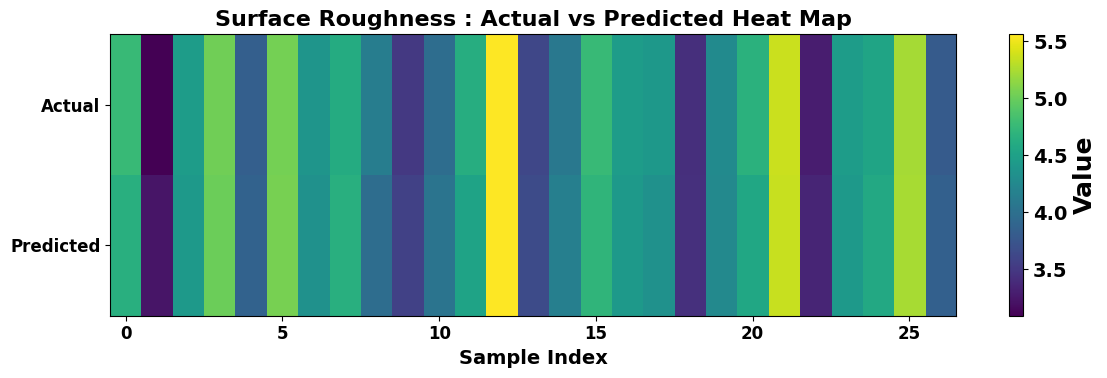
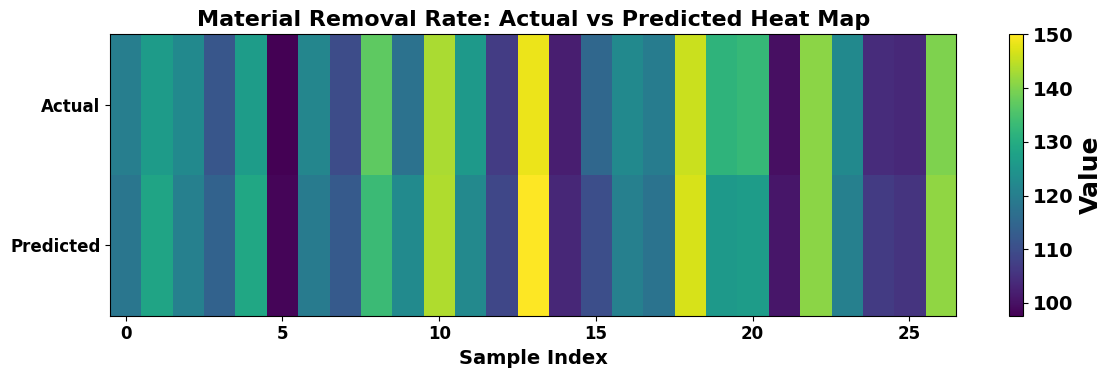

Write Python code to recreate these figures, in order.
import pandas as pd
import matplotlib.pyplot as plt
import numpy as np

# ============ Dataset ============
surface = pd.DataFrame({
    'Actual': [4.75, 3.09, 4.46, 5.02, 3.84, 5.04, 4.38, 4.61, 4.14, 3.5, 3.97, 4.63, 5.56, 3.62, 4.08, 4.75, 4.46,
               4.41, 3.42, 4.27, 4.67, 5.36, 3.29, 4.46, 4.53, 5.23, 3.8],
    'Predicted': [4.65, 3.23, 4.43, 5.01, 3.87, 5.05, 4.34, 4.65, 3.97, 3.57, 4.04, 4.52, 5.56, 3.65, 4.16, 4.71, 4.43,
                 4.34, 3.43, 4.25, 4.56, 5.35, 3.35, 4.43, 4.58, 5.24, 3.85]
})

mrr = pd.DataFrame({
    'Actual': [119.98, 126.36, 122.4, 111.57, 126.63, 97.63, 121.6, 109.81, 137.08, 117.28, 143.3, 125.7, 106.95,
               148.41, 102.02, 115.2, 122.4, 119.69, 145.92, 131.74, 132.71, 99.7, 140.98, 122.4, 104.26, 103.66,
               139.85],
    'Predicted': [118.15, 128.31, 120.37, 114.03, 128.86, 98.40, 119.45, 112.40, 133.38, 122.63, 143.81, 122.22, 108.80,
                 150.03, 103.46, 110.29, 120.37, 117.62, 146.87, 125.88, 126.50, 100.84, 140.92, 120.37, 106.65, 105.56,
                 141.33]

})

# ============ Output Parameter ============
datasets = {
    "Surface Roughness ": surface,
    "Material Removal Rate": mrr,
}

plt.rcParams['font.family'] = 'DejaVu Sans'
plt.rcParams['font.size'] = 14

# ============ Heatmap Plot ============
for name, df in datasets.items():
    plt.figure(figsize=(12, 4))
    heat_matrix = np.vstack([df['Actual'].values, df['Predicted'].values])
    im = plt.imshow(
        heat_matrix,
        aspect='auto',
        cmap='viridis',
        interpolation='nearest'
    )

# ============ Title and Axis Label ============
    plt.title(f'{name}: Actual vs Predicted Heat Map', fontsize=16,fontweight='bold',fontfamily='DejaVu Sans')
    plt.xlabel('Sample Index',fontsize=14,fontweight='bold',fontfamily='DejaVu Sans')
    plt.yticks([0, 1], ['Actual', 'Predicted'],fontsize=14,fontweight='bold',fontfamily='DejaVu Sans' )
    plt.xticks(fontsize=12, fontweight='bold', fontfamily='DejaVu Sans')
    plt.yticks(fontsize=12, fontweight='bold', fontfamily='DejaVu Sans')

# ============ Colorbar with Label ============
    cbar = plt.colorbar(im)
    cbar.set_label(
        'Value',
        fontsize=18,
        fontweight='bold',
        fontfamily='DejaVu Sans'
    )
    cbar.ax.tick_params(labelsize=14)
    for label in cbar.ax.get_yticklabels():
        label.set_fontweight('bold')
        label.set_fontfamily('DejaVu Sans')

# ============ Style & Layout ============
    plt.grid(False)
    plt.tight_layout()
    plt.show()
